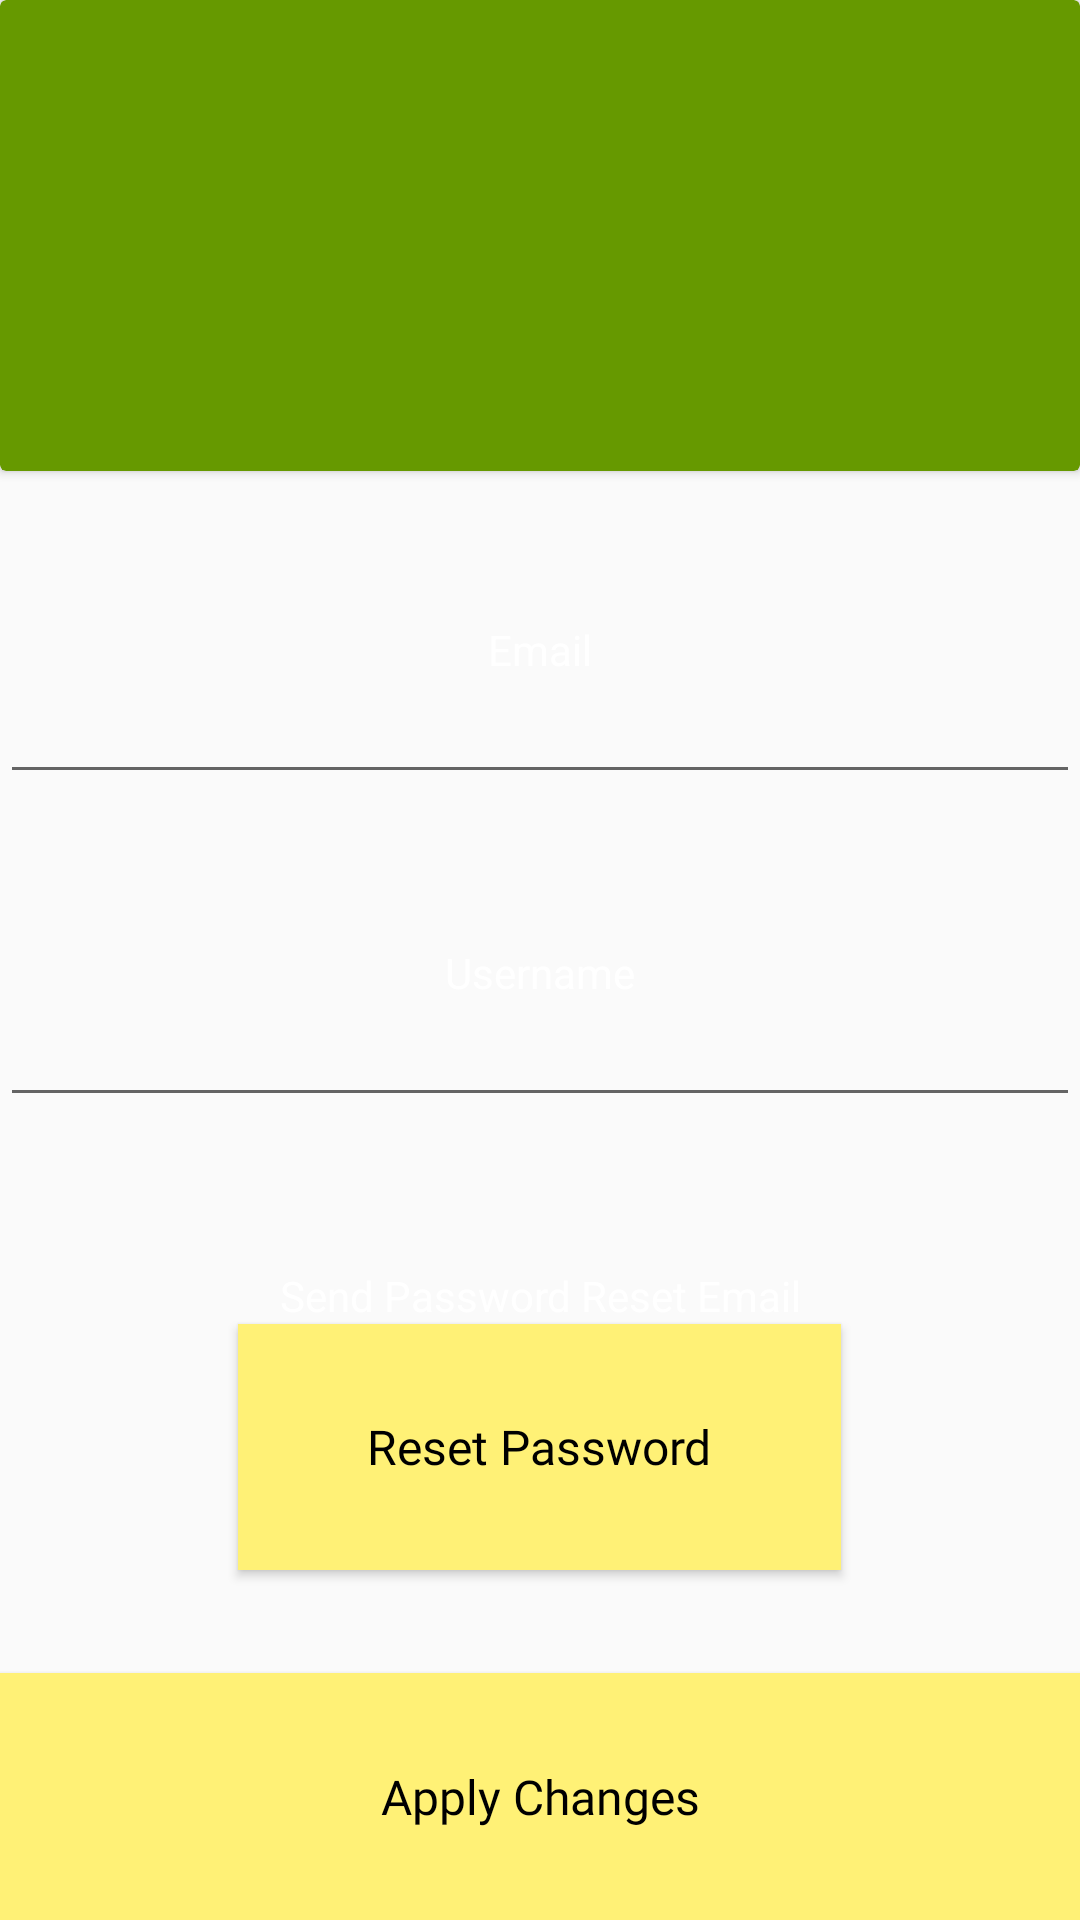

Write the Android layout XML for this screen, with the resource values it uses.
<!-- AndroidManifest.xml: application theme AppTheme -->
<!-- res/layout/fragment_edit_profile.xml -->
<?xml version="1.0" encoding="utf-8"?>
<LinearLayout xmlns:android="http://schemas.android.com/apk/res/android"
    xmlns:app="http://schemas.android.com/apk/res-auto"
    xmlns:tools="http://schemas.android.com/tools"
    android:id="@+id/linearLayout"
    android:layout_width="match_parent"
    android:layout_height="match_parent"
    android:gravity="center_horizontal"
    android:orientation="vertical"
    app:layout_constraintBottom_toBottomOf="parent"
    app:layout_constraintEnd_toEndOf="parent"
    app:layout_constraintStart_toStartOf="parent"
    app:layout_constraintTop_toTopOf="parent"
    tools:context=".EditProfileActivity">

    <android.support.v7.widget.CardView
        android:layout_width="match_parent"
        android:layout_height="wrap_content"
        app:cardBackgroundColor="@android:color/holo_green_dark">

        <ImageView
            android:id="@+id/profileEdit"
            style="@style/BaseAppTheme"
            android:layout_width="150dp"
            android:layout_height="137dp"
            android:layout_margin="10dp"
            android:onClick="onPicturePress"
            android:transitionName="profilePic"
            app:srcCompat="@drawable/user0" />

    </android.support.v7.widget.CardView>

    <TextView
        android:id="@+id/textView5"
        style="@style/EditTextDescriptors"
        android:layout_width="match_parent"
        android:layout_height="wrap_content"
        android:layout_marginTop="50dp"
        android:text="@string/email" />

    <EditText
        android:id="@+id/editText"
        style="@style/WhiteEditText"
        android:layout_width="match_parent"
        android:layout_height="wrap_content"
        android:ems="10"
        android:inputType="textWebEmailAddress"
        android:textColorLink="@color/colorPrimaryDark"
        tools:text="Temp Email" />

    <TextView
        android:id="@+id/textView6"
        style="@style/EditTextDescriptors"
        android:layout_width="match_parent"
        android:layout_height="wrap_content"
        android:layout_marginTop="50dp"
        android:text="@string/username" />

    <EditText
        android:id="@+id/editText2"
        style="@style/WhiteEditText"
        android:layout_width="match_parent"
        android:layout_height="wrap_content"
        android:ems="10"
        android:inputType="textPersonName"
        tools:text="Temp Username" />

    <TextView
        android:id="@+id/textView9"
        style="@style/EditTextDescriptors"
        android:layout_width="match_parent"
        android:layout_height="wrap_content"
        android:layout_marginTop="50dp"
        android:text="Send Password Reset Email" />

    <Button
        android:id="@+id/button4"
        style="@style/YellowButton"
        android:layout_width="201dp"
        android:layout_height="wrap_content"
        android:onClick="resetPassword"
        android:text="Reset Password" />

    <Space
        android:layout_width="match_parent"
        android:layout_height="wrap_content"
        android:layout_weight="1" />

    <Button
        android:id="@+id/button3"
        style="@style/YellowButton"
        android:layout_width="match_parent"
        android:layout_height="wrap_content"
        android:onClick="onApplyButtonPressed"
        android:text="Apply Changes"
        app:layout_constraintBottom_toBottomOf="parent"
        tools:layout_editor_absoluteX="35dp" />

</LinearLayout>
<!-- resources referenced by this layout -->
<resources>
  <color name="colorPrimaryDark">#338a3e</color>
  <string name="email">Email</string>
  <string name="username">Username</string>
  <style name="BaseAppTheme" parent="android:Theme.Material">
          
          <item name="android:windowActivityTransitions">true</item>
  
  
          
          <item name="android:windowSharedElementEnterTransition">
              @transition/change_image_transform</item>
          <item name="android:windowSharedElementExitTransition">
              @transition/change_image_transform</item>
      </style>
  <style name="EditTextDescriptors">
          <item name="android:textAlignment">center</item>
          <item name="android:textColor">@android:color/white</item>
      </style>
  <style name="WhiteEditText" parent="BaseTextTheme">
          <item name="android:textAlignment">center</item>
          <item name="android:colorAccent">@android:color/black</item>
  
      </style>
  <style name="YellowButton" parent="BaseTextTheme">
          <item name="android:textAlignment">center</item>
          <item name="android:layout_weight">1.0</item>
  
  
  
          <item name="android:background">@color/colorSecondary</item>
          <item name="android:colorAccent">@color/colorAccent</item>
      </style>
  <style name="AppTheme" parent="Theme.AppCompat.Light.DarkActionBar">
          
          <item name="colorPrimary">@color/colorPrimary</item>
          <item name="colorPrimaryDark">@color/colorPrimaryDark</item>
          <item name="colorAccent">@color/colorAccent</item>
          <item name="android:background">@android:color/transparent</item>
  
      </style>
  <style name="BaseTextTheme" parent="Widget.AppCompat.TextView.SpinnerItem">
          <item name="android:fontFamily">@font/montserrat</item>
          <item name="android:textColor">@android:color/black</item>
          <item name="colorAccent">@android:color/black</item>
      </style>
  <color name="colorSecondary">#fff176</color>
  <color name="colorAccent">#eceff1</color>
  <color name="colorPrimary">#66bb6a</color>
</resources>
